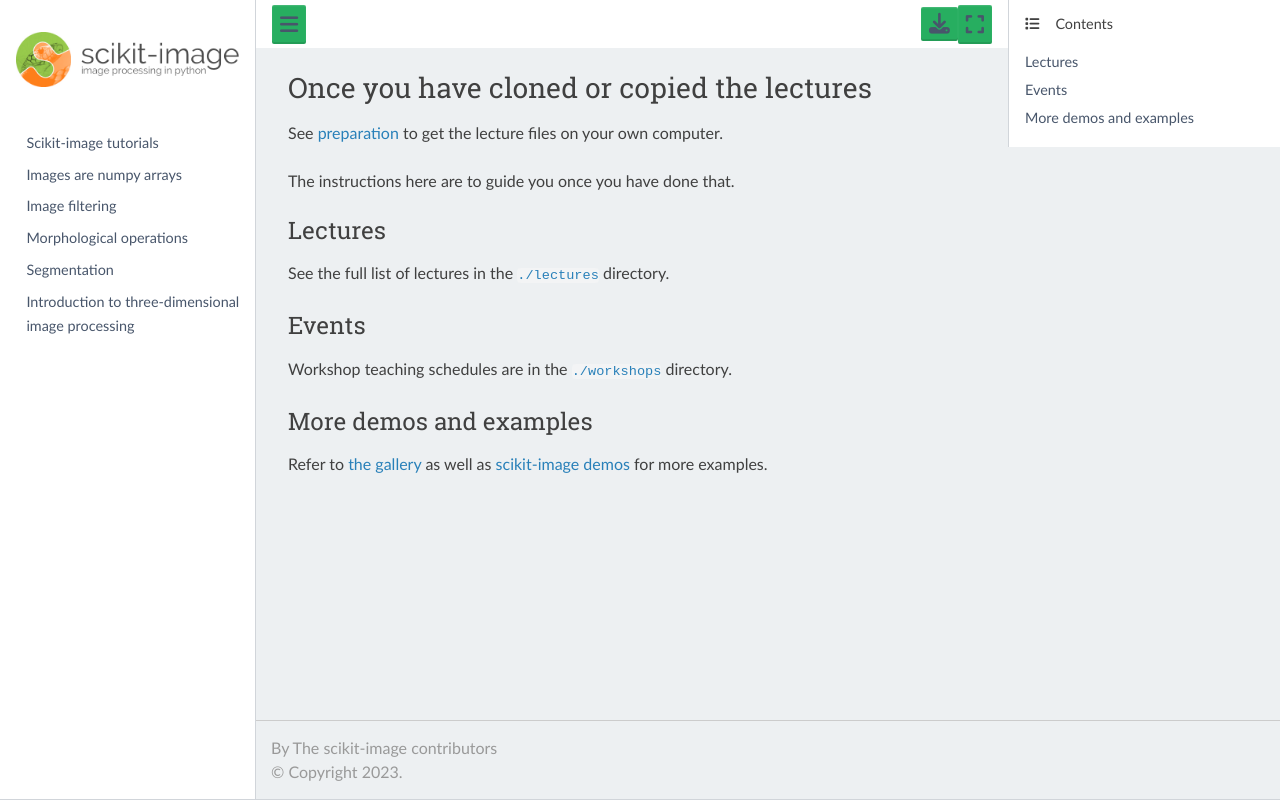

repository: scikit-image/skimage-tutorials · page: repo_guide.html · generator: jekyll

---
orphan: true
---

# Once you have cloned or copied the lectures

See [preparation](preparation) to get the lecture files on your own computer.

The instructions here are to guide you once you have done that.

## Lectures

See the full list of lectures in the `./lectures` directory.

## Events

Workshop teaching schedules are in the `./workshops` directory.

## More demos and examples

Refer to [the gallery](http://scikit-image.org/docs/dev/auto_examples/) as
well as [scikit-image demos](https://github.com/scikit-image/skimage-demos)
for more examples.
